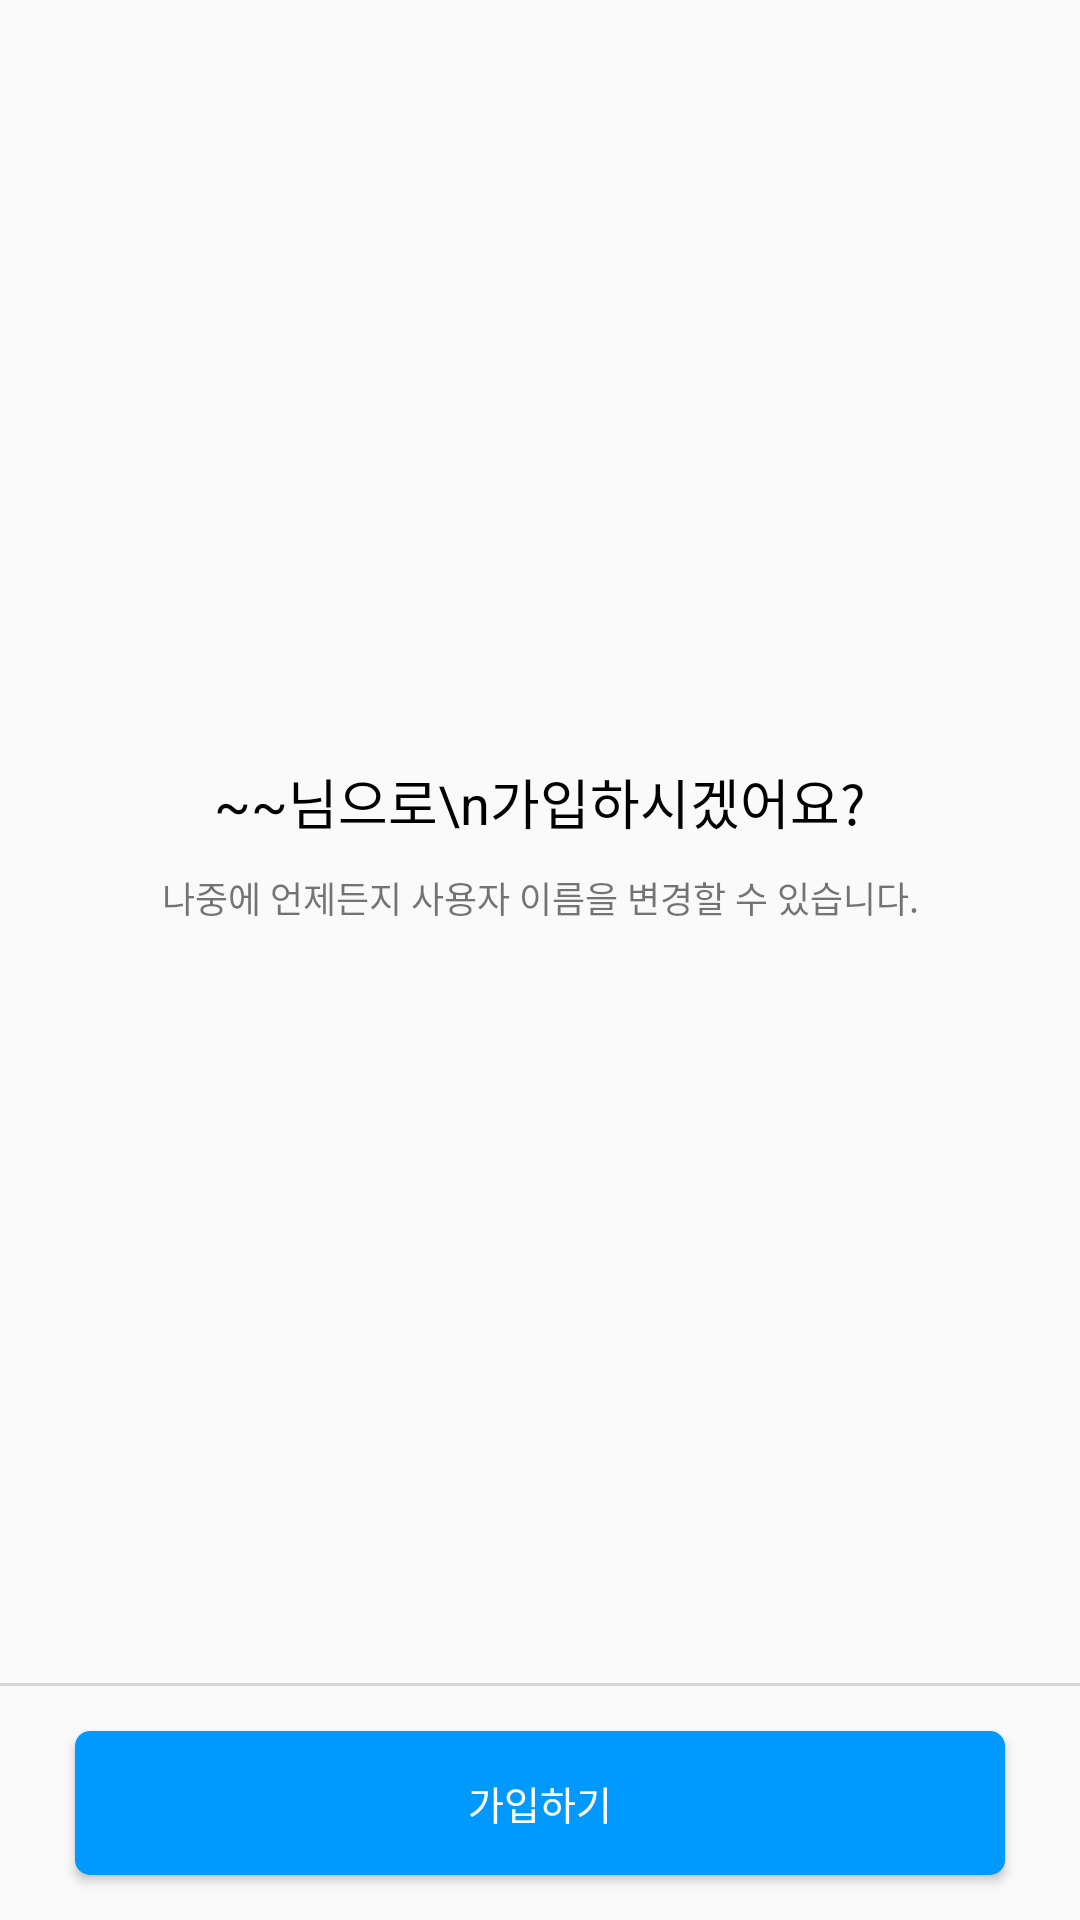

Write the Android layout XML for this screen, with the resource values it uses.
<!-- AndroidManifest.xml: application theme Theme.UMCAndroidInstagramCloneCoding -->
<!-- res/layout/activity_signup_last_check.xml -->
<?xml version="1.0" encoding="utf-8"?>
<androidx.constraintlayout.widget.ConstraintLayout xmlns:android="http://schemas.android.com/apk/res/android"
    android:layout_width="match_parent"
    android:layout_height="match_parent"
    xmlns:app="http://schemas.android.com/apk/res-auto">

    <LinearLayout
        android:layout_width="wrap_content"
        android:layout_height="wrap_content"
        android:orientation="vertical"
        android:gravity="center"
        app:layout_constraintTop_toTopOf="parent"
        app:layout_constraintBottom_toBottomOf="@id/signup_check_line"
        app:layout_constraintStart_toStartOf="parent"
        app:layout_constraintEnd_toEndOf="parent">

        <TextView
            android:id="@+id/signup_last_check_tv"
            android:layout_width="wrap_content"
            android:layout_height="wrap_content"
            android:text="~~님으로\n가입하시겠어요?"
            android:textSize="18sp"
            android:textColor="@color/black"
            android:gravity="center" />

        <TextView
            android:layout_width="wrap_content"
            android:layout_height="wrap_content"
            android:text="나중에 언제든지 사용자 이름을 변경할 수 있습니다."
            android:textSize="12sp"
            android:layout_marginTop="10dp" />

    </LinearLayout>

    <View
        android:id="@+id/signup_check_line"
        android:layout_width="match_parent"
        android:layout_height="1dp"
        android:background="@color/gray"
        android:layout_marginBottom="15dp"
        app:layout_constraintBottom_toTopOf="@id/signup_check_signup_btn"
        app:layout_constraintBottom_toBottomOf="parent"
        app:layout_constraintStart_toStartOf="parent" />

    <Button
        android:id="@+id/signup_check_signup_btn"
        android:layout_width="match_parent"
        android:layout_height="wrap_content"
        android:text="가입하기"
        android:textSize="13sp"
        android:textColor="@color/white"
        android:background="@drawable/round_border_blue"
        android:layout_marginLeft="25dp"
        android:layout_marginRight="25dp"
        android:layout_marginBottom="15dp"
        android:padding="12dp"
        app:layout_constraintBottom_toBottomOf="parent"
        app:layout_constraintStart_toStartOf="parent" />

</androidx.constraintlayout.widget.ConstraintLayout>
<!-- resources referenced by this layout -->
<resources>
  <color name="black">#FF000000</color>
  <color name="gray">#D5D5D5</color>
  <color name="white">#FFFFFFFF</color>
  <!-- drawable round_border_blue (drawable) -->
  <?xml version="1.0" encoding="utf-8"?>
  <shape xmlns:android="http://schemas.android.com/apk/res/android">
  
      <corners
          android:radius="5dp" />
  
      <solid
          android:color="@color/primary_blue" />
  
  </shape>
  <style name="Theme.UMCAndroidInstagramCloneCoding" parent="Theme.AppCompat.Light.DarkActionBar">
          
          <item name="colorPrimary">@color/black</item>
          <item name="colorPrimaryVariant">@color/purple_700</item>
          <item name="colorOnPrimary">@color/white</item>
          
          <item name="colorSecondary">@color/teal_200</item>
          <item name="colorSecondaryVariant">@color/teal_700</item>
          <item name="colorOnSecondary">@color/black</item>
          
          <item name="android:statusBarColor" tools:targetApi="l">?attr/colorOnPrimary</item>
          
          <item name="android:windowLightStatusBar" tools:Api="m">true</item>
          
          <item name="android:windowTranslucentStatus">true</item>
          
          
          <item name="windowNoTitle">true</item>
          
      </style>
  <color name="primary_blue">#0099FF</color>
  <color name="purple_700">#FF3700B3</color>
  <color name="teal_200">#FF03DAC5</color>
  <color name="teal_700">#FF018786</color>
</resources>
